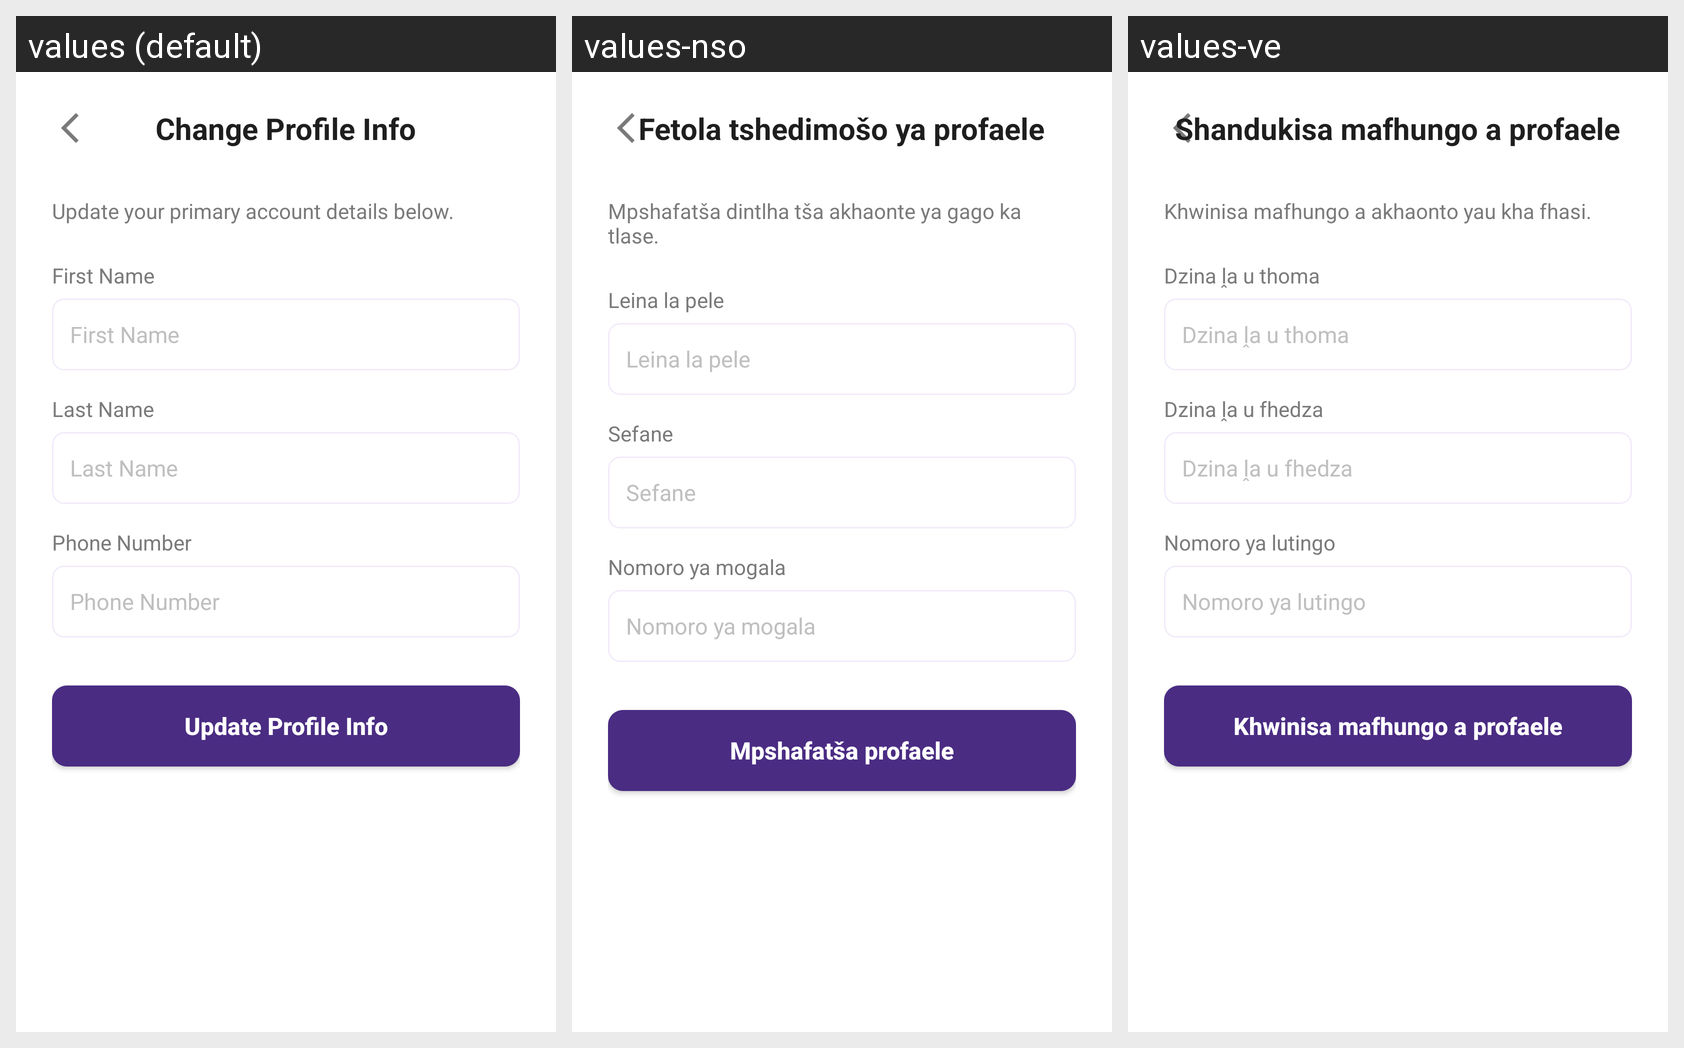

Strings drawn on this Android screen and how each of the app's shown locales translates them:
Android screen res/layout/change_profile_details_page.xml rendered under 3 locales, left to right: values (default), values-nso, values-ve. Device: Nexus 5 (rendered at 1080×1920; each locale shown at half size, 540×960, under a caption strip naming it); theme Theme.SisonkeEvents.
Strings drawn on this screen, with the default value and each locale's value (text and hints the layout hard-codes, and strings that could not be matched under every locale, appear in the picture but are not listed):

title_change_profile
  values: Change Profile Info
  values-nso: Fetola tshedimošo ya profaele
  values-ve: Shandukisa mafhungo a profaele

desc_change_profile
  values: Update your primary account details below.
  values-nso: Mpshafatša dintlha tša akhaonte ya gago ka tlase.
  values-ve: Khwinisa mafhungo a akhaonto yau kha fhasi.

label_first_name
  values: First Name
  values-nso: Leina la pele
  values-ve: Dzina ḽa u thoma

hint_first_name
  values: First Name
  values-nso: Leina la pele
  values-ve: Dzina ḽa u thoma

label_last_name
  values: Last Name
  values-nso: Sefane
  values-ve: Dzina ḽa u fhedza

hint_last_name
  values: Last Name
  values-nso: Sefane
  values-ve: Dzina ḽa u fhedza

label_phone_number
  values: Phone Number
  values-nso: Nomoro ya mogala
  values-ve: Nomoro ya lutingo

hint_phone_number
  values: Phone Number
  values-nso: Nomoro ya mogala
  values-ve: Nomoro ya lutingo

btn_update_profile
  values: Update Profile Info
  values-nso: Mpshafatša profaele
  values-ve: Khwinisa mafhungo a profaele
